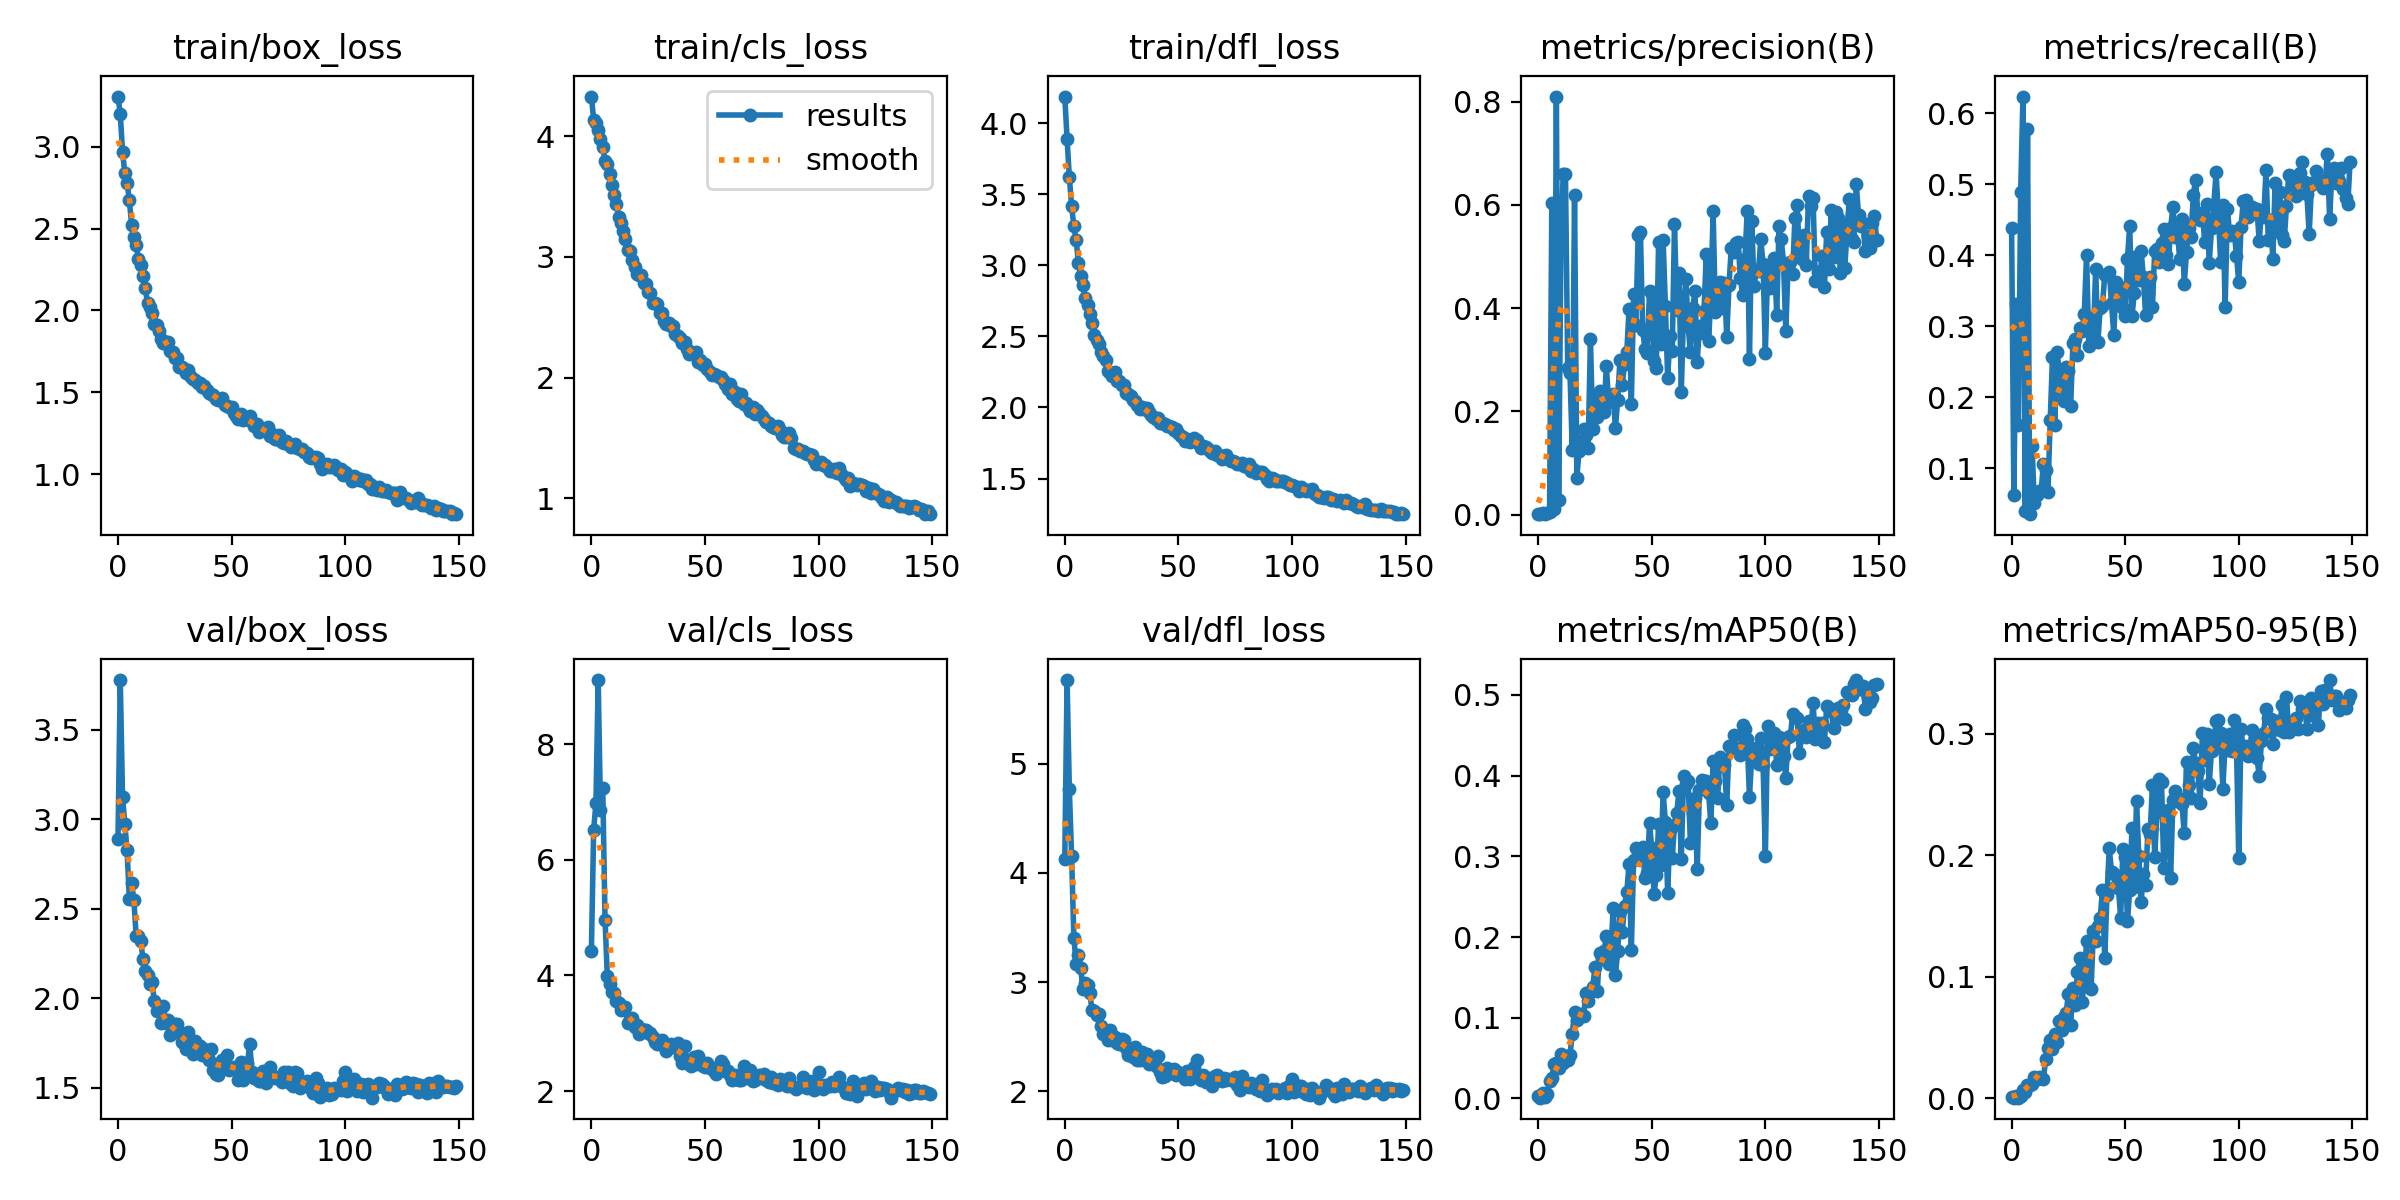

Source data for this figure (header and first rows):
epoch, train/box_loss, train/cls_loss, train/dfl_loss, metrics/precision(B), metrics/recall(B), metrics/mAP50(B), metrics/mAP50-95(B), val/box_loss, val/cls_loss, val/dfl_loss, lr/pg0, lr/pg1, lr/pg2
0, 3.306, 4.327, 4.189, 0.00176, 0.4391, 0.00273, 0.00101, 2.891, 4.422, 4.13, 0.0003636, 0.0003636, 0.0003636
1, 3.2, 4.135, 3.893, 0.00089, 0.06197, 0.001, 0.00047, 3.777, 6.521, 5.766, 0.0007291, 0.0007291, 0.0007291
2, 2.969, 4.104, 3.623, 0.00365, 0.3319, 0.00684, 0.00208, 3.125, 6.975, 4.769, 0.00109, 0.00109, 0.00109
3, 2.84, 4.053, 3.417, 0.00192, 0.1611, 0.00156, 0.00034, 2.971, 9.106, 4.151, 0.001089, 0.001089, 0.001089
4, 2.78, 3.978, 3.275, 0.00371, 0.4887, 0.00555, 0.0015, 2.825, 6.86, 3.408, 0.001089, 0.001089, 0.001089
5, 2.672, 3.906, 3.176, 0.00421, 0.6236, 0.02146, 0.00646, 2.557, 7.248, 3.169, 0.001082, 0.001082, 0.001082
6, 2.522, 3.793, 3.019, 0.6031, 0.04034, 0.02531, 0.0053, 2.642, 4.966, 3.25, 0.001074, 0.001074, 0.001074
7, 2.451, 3.772, 2.929, 0.01076, 0.5781, 0.04249, 0.01105, 2.547, 3.999, 3.126, 0.001067, 0.001067, 0.001067
8, 2.398, 3.689, 2.859, 0.8096, 0.03529, 0.04412, 0.01105, 2.348, 3.85, 2.939, 0.00106, 0.00106, 0.00106
9, 2.312, 3.592, 2.769, 0.02826, 0.1318, 0.03776, 0.01188, 2.347, 3.721, 2.992, 0.001052, 0.001052, 0.001052
10, 2.278, 3.511, 2.719, 0.5183, 0.05095, 0.05565, 0.01733, 2.321, 3.691, 2.976, 0.001045, 0.001045, 0.001045
11, 2.212, 3.437, 2.655, 0.6594, 0.06271, 0.04395, 0.01567, 2.218, 3.562, 2.897, 0.001038, 0.001038, 0.001038
12, 2.134, 3.332, 2.594, 0.6605, 0.06822, 0.05276, 0.01705, 2.154, 3.523, 2.742, 0.00103, 0.00103, 0.00103
13, 2.047, 3.277, 2.51, 0.2836, 0.0677, 0.04734, 0.01689, 2.128, 3.401, 2.739, 0.001023, 0.001023, 0.001023
14, 2.023, 3.212, 2.472, 0.2739, 0.1056, 0.05385, 0.01588, 2.078, 3.436, 2.698, 0.001016, 0.001016, 0.001016
15, 1.984, 3.146, 2.448, 0.1247, 0.09759, 0.08031, 0.0319, 2.092, 3.453, 2.709, 0.001008, 0.001008, 0.001008
16, 1.917, 3.054, 2.394, 0.6197, 0.06704, 0.1068, 0.04162, 1.982, 3.176, 2.595, 0.001001, 0.001001, 0.001001
17, 1.909, 3.048, 2.362, 0.07164, 0.1678, 0.09719, 0.04784, 1.927, 3.254, 2.524, 0.0009937, 0.0009937, 0.0009937
18, 1.877, 2.971, 2.331, 0.1237, 0.2564, 0.101, 0.04015, 1.936, 3.27, 2.52, 0.0009863, 0.0009863, 0.0009863
19, 1.827, 2.913, 2.258, 0.1422, 0.1612, 0.1046, 0.05244, 1.862, 3.101, 2.469, 0.000979, 0.000979, 0.000979
20, 1.801, 2.861, 2.242, 0.1656, 0.2638, 0.1023, 0.04607, 1.956, 3.153, 2.563, 0.0009717, 0.0009717, 0.0009717
21, 1.808, 2.854, 2.22, 0.1533, 0.237, 0.1309, 0.06328, 1.862, 2.989, 2.47, 0.0009643, 0.0009643, 0.0009643
22, 1.806, 2.854, 2.248, 0.1299, 0.2067, 0.121, 0.05608, 1.879, 3.068, 2.496, 0.000957, 0.000957, 0.000957
23, 1.75, 2.785, 2.183, 0.3399, 0.1942, 0.1321, 0.06667, 1.792, 3.051, 2.443, 0.0009497, 0.0009497, 0.0009497
24, 1.744, 2.776, 2.186, 0.1656, 0.2433, 0.138, 0.0703, 1.809, 3.063, 2.435, 0.0009424, 0.0009424, 0.0009424
25, 1.707, 2.706, 2.157, 0.2312, 0.2366, 0.1629, 0.08552, 1.855, 3.007, 2.475, 0.000935, 0.000935, 0.000935
26, 1.708, 2.703, 2.155, 0.1893, 0.1883, 0.1331, 0.06039, 1.857, 3.004, 2.468, 0.0009277, 0.0009277, 0.0009277
27, 1.658, 2.619, 2.104, 0.2402, 0.2758, 0.1808, 0.09087, 1.809, 2.944, 2.399, 0.0009204, 0.0009204, 0.0009204
28, 1.652, 2.614, 2.093, 0.2176, 0.2821, 0.173, 0.07679, 1.757, 2.848, 2.332, 0.000913, 0.000913, 0.000913
29, 1.645, 2.611, 2.078, 0.1989, 0.2593, 0.1825, 0.1036, 1.75, 2.814, 2.361, 0.0009057, 0.0009057, 0.0009057
30, 1.618, 2.534, 2.052, 0.288, 0.2974, 0.2016, 0.1157, 1.714, 2.843, 2.318, 0.0008984, 0.0008984, 0.0008984
31, 1.635, 2.538, 2.046, 0.2173, 0.2934, 0.1662, 0.07909, 1.809, 2.882, 2.407, 0.000891, 0.000891, 0.000891
32, 1.595, 2.469, 2.019, 0.2262, 0.317, 0.1808, 0.09619, 1.736, 2.788, 2.288, 0.0008837, 0.0008837, 0.0008837
33, 1.58, 2.443, 1.99, 0.2328, 0.4006, 0.2364, 0.1292, 1.687, 2.689, 2.285, 0.0008764, 0.0008764, 0.0008764
34, 1.578, 2.452, 2.006, 0.1681, 0.2729, 0.1531, 0.09144, 1.759, 2.804, 2.358, 0.000869, 0.000869, 0.000869
35, 1.56, 2.426, 1.986, 0.2227, 0.3113, 0.1821, 0.0897, 1.738, 2.81, 2.324, 0.0008617, 0.0008617, 0.0008617
36, 1.557, 2.428, 1.999, 0.3004, 0.2834, 0.2323, 0.1373, 1.733, 2.758, 2.345, 0.0008544, 0.0008544, 0.0008544
37, 1.532, 2.364, 1.969, 0.2516, 0.3813, 0.2057, 0.1293, 1.684, 2.797, 2.253, 0.000847, 0.000847, 0.000847
38, 1.538, 2.345, 1.949, 0.2916, 0.2785, 0.2387, 0.142, 1.714, 2.828, 2.29, 0.0008397, 0.0008397, 0.0008397
39, 1.514, 2.324, 1.935, 0.3145, 0.3261, 0.2552, 0.1482, 1.684, 2.613, 2.26, 0.0008324, 0.0008324, 0.0008324
40, 1.496, 2.288, 1.919, 0.3983, 0.3281, 0.2908, 0.1712, 1.653, 2.483, 2.23, 0.000825, 0.000825, 0.000825
41, 1.493, 2.296, 1.927, 0.2149, 0.3727, 0.1842, 0.1154, 1.715, 2.775, 2.321, 0.0008177, 0.0008177, 0.0008177
42, 1.482, 2.241, 1.892, 0.4266, 0.3741, 0.2949, 0.1671, 1.6, 2.532, 2.175, 0.0008104, 0.0008104, 0.0008104
43, 1.459, 2.196, 1.89, 0.3675, 0.3766, 0.3101, 0.2057, 1.574, 2.467, 2.133, 0.000803, 0.000803, 0.000803
44, 1.454, 2.2, 1.883, 0.5411, 0.3324, 0.3082, 0.1858, 1.573, 2.43, 2.141, 0.0007957, 0.0007957, 0.0007957
45, 1.457, 2.204, 1.873, 0.5466, 0.2873, 0.3049, 0.1844, 1.622, 2.59, 2.211, 0.0007884, 0.0007884, 0.0007884
46, 1.463, 2.216, 1.872, 0.3571, 0.3624, 0.3119, 0.175, 1.655, 2.471, 2.197, 0.000781, 0.000781, 0.000781
47, 1.426, 2.131, 1.862, 0.3208, 0.3297, 0.2731, 0.1733, 1.625, 2.601, 2.171, 0.0007737, 0.0007737, 0.0007737
48, 1.416, 2.143, 1.84, 0.3124, 0.3534, 0.2789, 0.1486, 1.684, 2.52, 2.204, 0.0007664, 0.0007664, 0.0007664
49, 1.41, 2.103, 1.849, 0.4335, 0.3261, 0.3411, 0.205, 1.597, 2.438, 2.152, 0.000759, 0.000759, 0.000759
50, 1.411, 2.115, 1.822, 0.4274, 0.3138, 0.3097, 0.1987, 1.613, 2.423, 2.18, 0.0007517, 0.0007517, 0.0007517
51, 1.373, 2.07, 1.797, 0.297, 0.3948, 0.2535, 0.1455, 1.608, 2.492, 2.153, 0.0007444, 0.0007444, 0.0007444
52, 1.355, 2.043, 1.792, 0.2847, 0.4419, 0.2764, 0.1714, 1.615, 2.398, 2.157, 0.000737, 0.000737, 0.000737
53, 1.339, 2.018, 1.761, 0.5286, 0.3144, 0.3402, 0.2227, 1.541, 2.398, 2.113, 0.0007297, 0.0007297, 0.0007297
54, 1.367, 2.032, 1.779, 0.3303, 0.3462, 0.2898, 0.1735, 1.644, 2.351, 2.186, 0.0007224, 0.0007224, 0.0007224
55, 1.333, 2.022, 1.755, 0.5309, 0.399, 0.3792, 0.245, 1.545, 2.302, 2.111, 0.000715, 0.000715, 0.000715
56, 1.339, 2.003, 1.768, 0.4032, 0.3657, 0.3424, 0.1992, 1.636, 2.354, 2.182, 0.0007077, 0.0007077, 0.0007077
57, 1.337, 2.003, 1.782, 0.2641, 0.4064, 0.2544, 0.1613, 1.638, 2.519, 2.223, 0.0007004, 0.0007004, 0.0007004
58, 1.353, 1.98, 1.768, 0.345, 0.3696, 0.3322, 0.1844, 1.743, 2.462, 2.287, 0.000693, 0.000693, 0.000693
59, 1.318, 1.951, 1.743, 0.3169, 0.3155, 0.298, 0.1752, 1.588, 2.358, 2.136, 0.0006857, 0.0006857, 0.0006857
... 90 more rows
